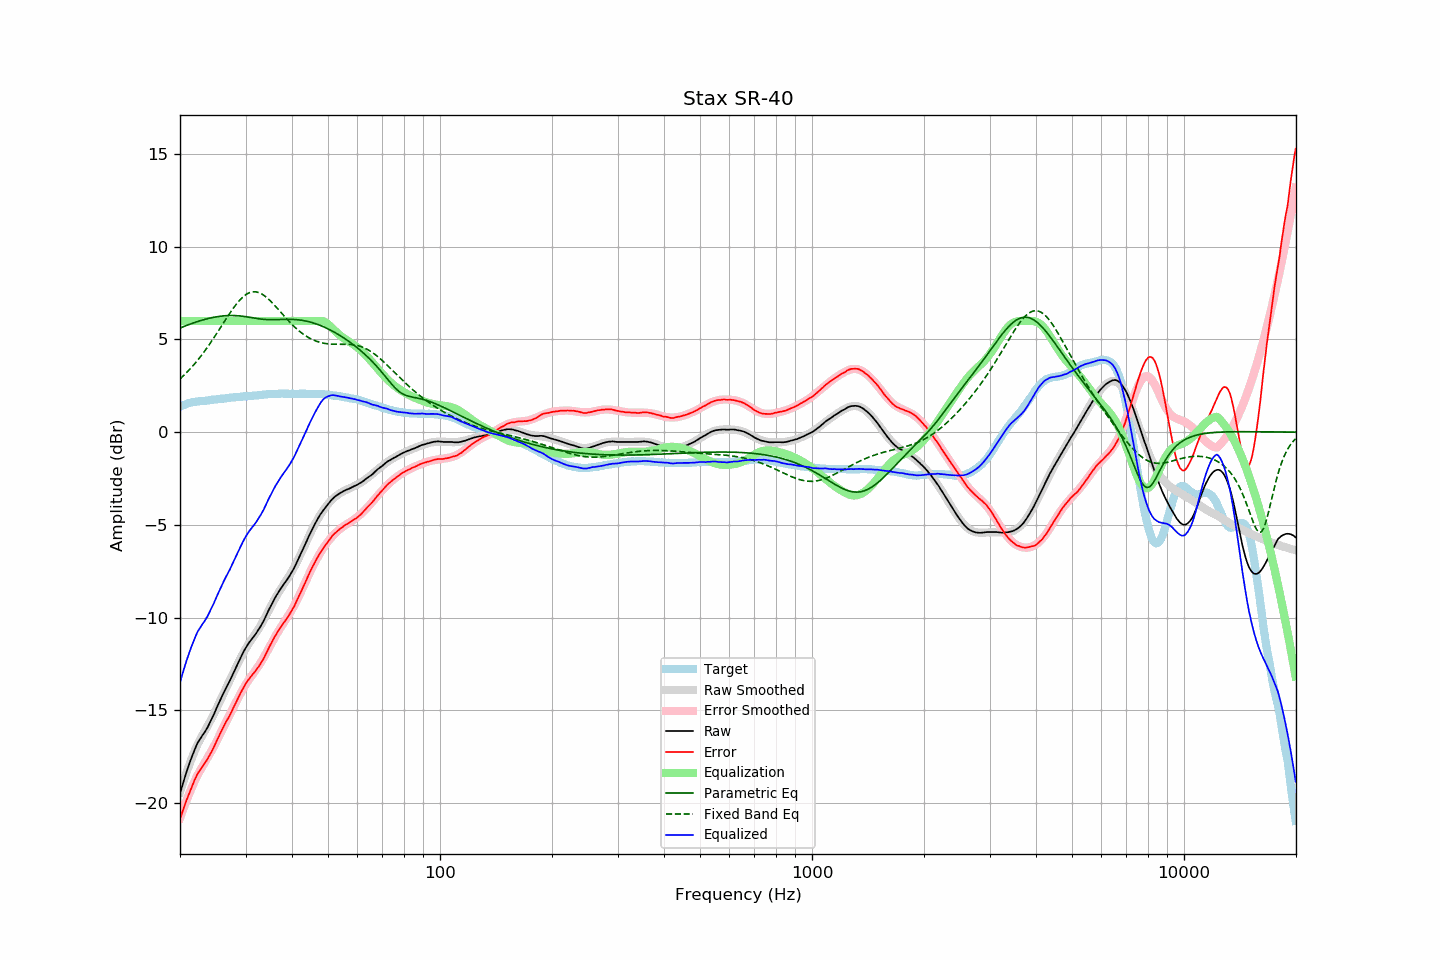

The data file committed next to this chart (first rows):
frequency, raw, error, smoothed, error_smoothed, equalization, parametric_eq, fixed_band_eq, equalized_raw, equalized_smoothed, target
20.00, -19.51, -20.88, -19.43, -20.82, 6.00, 5.62, 2.87, -13.51, -13.43, 1.37
20.20, -19.20, -20.61, -19.15, -20.58, 6.00, 5.65, 2.95, -13.20, -13.15, 1.41
20.40, -18.90, -20.36, -18.88, -20.34, 6.00, 5.69, 3.03, -12.90, -12.88, 1.45
20.61, -18.62, -20.10, -18.62, -20.10, 6.00, 5.72, 3.12, -12.62, -12.62, 1.48
20.81, -18.35, -19.87, -18.37, -19.88, 6.00, 5.76, 3.20, -12.35, -12.37, 1.52
21.02, -18.09, -19.65, -18.12, -19.66, 6.00, 5.79, 3.29, -12.09, -12.12, 1.56
21.23, -17.84, -19.42, -17.89, -19.45, 6.00, 5.82, 3.38, -11.84, -11.89, 1.58
21.44, -17.60, -19.19, -17.66, -19.24, 6.00, 5.85, 3.48, -11.60, -11.66, 1.60
21.66, -17.38, -19.00, -17.44, -19.04, 6.00, 5.88, 3.58, -11.38, -11.44, 1.62
21.87, -17.15, -18.78, -17.23, -18.85, 6.00, 5.91, 3.68, -11.15, -11.23, 1.63
22.09, -16.95, -18.59, -17.02, -18.66, 6.00, 5.94, 3.78, -10.95, -11.02, 1.65
22.31, -16.76, -18.41, -16.83, -18.48, 6.00, 5.97, 3.88, -10.76, -10.83, 1.66
22.54, -16.62, -18.29, -16.66, -18.33, 6.00, 6.00, 3.99, -10.62, -10.66, 1.67
22.76, -16.48, -18.15, -16.50, -18.18, 6.00, 6.02, 4.10, -10.48, -10.50, 1.68
22.99, -16.35, -18.03, -16.34, -18.03, 6.00, 6.05, 4.22, -10.35, -10.34, 1.68
23.22, -16.23, -17.91, -16.19, -17.88, 6.00, 6.07, 4.33, -10.23, -10.19, 1.69
23.45, -16.09, -17.78, -16.03, -17.74, 6.00, 6.10, 4.45, -10.09, -10.03, 1.70
23.69, -15.95, -17.66, -15.88, -17.59, 6.00, 6.12, 4.57, -9.95, -9.88, 1.71
23.92, -15.78, -17.49, -15.72, -17.44, 6.00, 6.14, 4.70, -9.78, -9.72, 1.72
24.16, -15.61, -17.34, -15.56, -17.29, 6.00, 6.16, 4.82, -9.61, -9.56, 1.74
24.40, -15.42, -17.18, -15.39, -17.13, 6.00, 6.18, 4.95, -9.42, -9.39, 1.75
24.65, -15.24, -16.99, -15.22, -16.97, 6.00, 6.20, 5.08, -9.24, -9.22, 1.75
24.89, -15.03, -16.80, -15.04, -16.80, 6.00, 6.21, 5.21, -9.03, -9.04, 1.76
25.14, -14.84, -16.61, -14.86, -16.63, 6.00, 6.23, 5.35, -8.84, -8.86, 1.77
25.39, -14.64, -16.43, -14.67, -16.46, 6.00, 6.24, 5.48, -8.64, -8.67, 1.78
25.65, -14.46, -16.26, -14.49, -16.28, 6.00, 6.25, 5.62, -8.46, -8.49, 1.80
25.91, -14.27, -16.07, -14.30, -16.11, 6.00, 6.26, 5.75, -8.27, -8.30, 1.80
26.16, -14.08, -15.90, -14.11, -15.93, 6.00, 6.27, 5.89, -8.08, -8.11, 1.81
26.43, -13.91, -15.73, -13.93, -15.75, 6.00, 6.28, 6.02, -7.91, -7.93, 1.82
26.69, -13.74, -15.57, -13.74, -15.58, 6.00, 6.29, 6.16, -7.74, -7.74, 1.83
26.96, -13.58, -15.43, -13.56, -15.40, 6.00, 6.29, 6.29, -7.58, -7.56, 1.85
27.23, -13.41, -15.27, -13.38, -15.23, 6.00, 6.29, 6.42, -7.41, -7.38, 1.86
27.50, -13.23, -15.10, -13.19, -15.06, 6.00, 6.29, 6.55, -7.23, -7.19, 1.87
27.77, -13.04, -14.90, -13.01, -14.88, 6.00, 6.29, 6.67, -7.04, -7.01, 1.87
28.05, -12.85, -14.73, -12.83, -14.71, 6.00, 6.29, 6.79, -6.85, -6.83, 1.89
28.33, -12.67, -14.55, -12.65, -14.54, 6.00, 6.29, 6.90, -6.67, -6.65, 1.89
28.62, -12.48, -14.38, -12.47, -14.37, 6.00, 6.28, 7.01, -6.48, -6.47, 1.89
28.90, -12.30, -14.20, -12.30, -14.21, 6.00, 6.27, 7.11, -6.30, -6.30, 1.90
29.19, -12.12, -14.02, -12.13, -14.05, 6.00, 6.26, 7.20, -6.12, -6.13, 1.90
29.48, -11.94, -13.87, -11.97, -13.89, 6.00, 6.25, 7.28, -5.94, -5.97, 1.93
29.78, -11.77, -13.70, -11.81, -13.74, 6.00, 6.24, 7.36, -5.77, -5.81, 1.93
30.08, -11.62, -13.56, -11.66, -13.60, 6.00, 6.23, 7.42, -5.62, -5.66, 1.94
30.38, -11.48, -13.42, -11.52, -13.46, 6.00, 6.22, 7.47, -5.48, -5.52, 1.94
30.68, -11.35, -13.31, -11.38, -13.34, 6.00, 6.20, 7.52, -5.35, -5.38, 1.96
30.99, -11.23, -13.19, -11.25, -13.21, 6.00, 6.19, 7.55, -5.23, -5.25, 1.96
31.30, -11.12, -13.08, -11.12, -13.09, 6.00, 6.17, 7.57, -5.12, -5.12, 1.97
31.61, -11.01, -12.98, -11.00, -12.97, 6.00, 6.16, 7.57, -5.01, -5.00, 1.97
31.93, -10.90, -12.88, -10.86, -12.85, 6.00, 6.14, 7.57, -4.90, -4.86, 1.98
32.24, -10.77, -12.75, -10.73, -12.72, 6.00, 6.13, 7.56, -4.77, -4.73, 1.98
32.57, -10.64, -12.64, -10.59, -12.59, 6.00, 6.12, 7.53, -4.64, -4.59, 2.00
32.89, -10.50, -12.51, -10.45, -12.46, 6.00, 6.11, 7.49, -4.50, -4.45, 2.01
33.22, -10.35, -12.36, -10.30, -12.32, 6.00, 6.10, 7.45, -4.35, -4.30, 2.02
33.55, -10.19, -12.21, -10.14, -12.17, 6.00, 6.09, 7.39, -4.19, -4.14, 2.03
33.89, -10.01, -12.04, -9.98, -12.01, 6.00, 6.08, 7.33, -4.01, -3.98, 2.03
34.23, -9.82, -11.86, -9.82, -11.86, 6.00, 6.07, 7.26, -3.82, -3.82, 2.04
34.57, -9.63, -11.68, -9.65, -11.70, 6.00, 6.07, 7.18, -3.63, -3.65, 2.05
34.92, -9.46, -11.51, -9.48, -11.53, 6.00, 6.07, 7.10, -3.46, -3.48, 2.05
35.27, -9.29, -11.35, -9.31, -11.37, 6.00, 6.07, 7.01, -3.29, -3.31, 2.06
35.62, -9.12, -11.18, -9.15, -11.21, 6.00, 6.07, 6.92, -3.12, -3.15, 2.06
35.97, -8.96, -11.02, -8.99, -11.06, 6.00, 6.07, 6.83, -2.96, -2.99, 2.06
... 635 more rows
